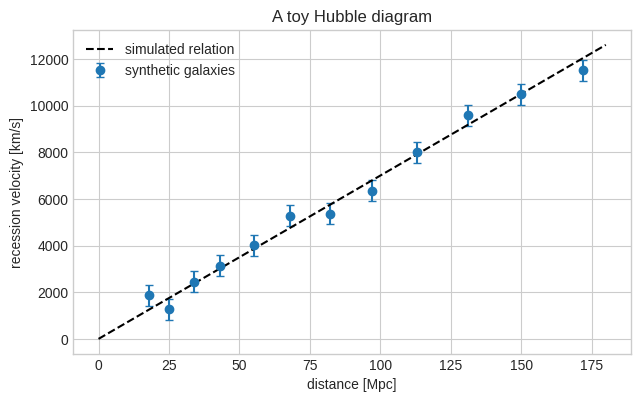
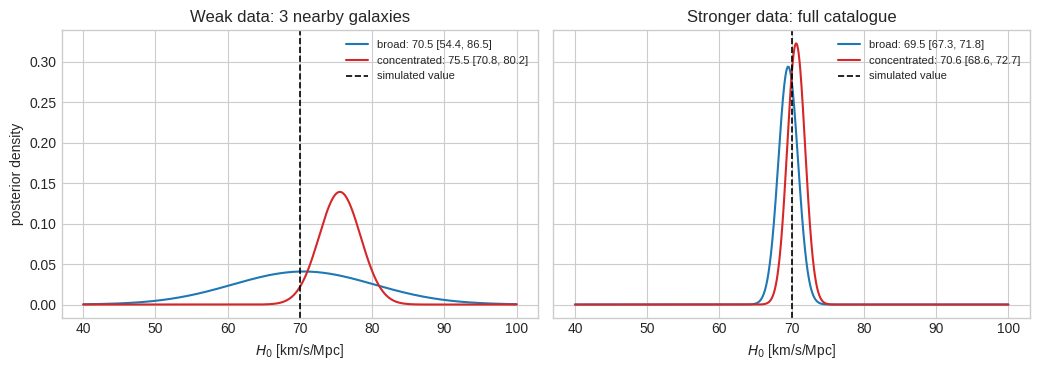
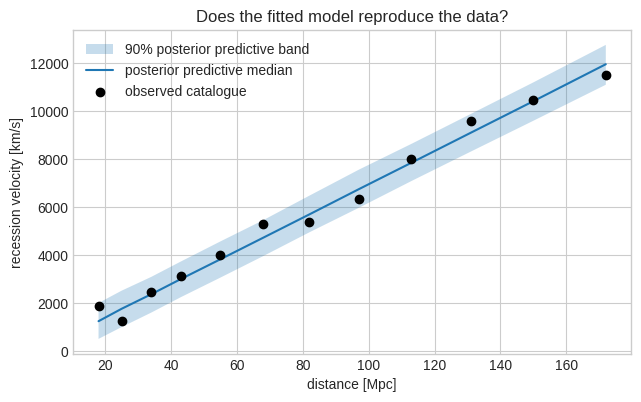

Write the Python code that produced these figures, in order.
# ---
# jupyter:
#   jupytext:
#     text_representation:
#       extension: .py
#       format_name: percent
#       format_version: '1.3'
#       jupytext_version: 1.19.5
#   kernelspec:
#     display_name: Python 3
#     language: python
#     name: python3
# ---

# %% [markdown]
# <!-- colab-badge-top -->
# [![Open In Colab](https://colab.research.google.com/assets/colab-badge.svg)](https://githubtocolab.com/nz-gravity/FQCP2026_GW_data_analysis/blob/main/notebooks/01d_hubble_prior_sensitivity.ipynb)

# %% [markdown]
# # Extension lab: a small Hubble-law inference
#
# **FQCP 2026 · Prior sensitivity outside gravitational-wave astronomy**
#
# This optional notebook uses a synthetic nearby-galaxy catalogue to answer one
# question: **when does the prior visibly affect the posterior?** Everything is
# computed on a one-dimensional grid, so the statistical idea is not hidden by
# a sampler.
#
# > **Teaching boundary**
# >
# > This is not a measurement of the Hubble constant. Real analyses must build
# > and calibrate a distance ladder, model distance and redshift uncertainties,
# > peculiar velocities, selection effects, and population structure. Here the
# > distances are treated as exact and every galaxy has the same known velocity
# > scatter.

# %% [markdown]
# ## 1. From a science question to a model
#
# At low redshift, the Hubble law is approximately
#
# $$
# v_i = H_0 d_i + \epsilon_i,
# $$
#
# where $d_i$ is distance in Mpc, $v_i$ is recession velocity in km/s, and
# $H_0$ has units km/s/Mpc. We use
#
# $$
# \epsilon_i\sim\mathcal N(0,\sigma_v^2)
# $$
#
# as a deliberately simple model for measurement noise and galaxy-to-galaxy
# peculiar motion.
#
# | Bayesian piece | In this notebook |
# | --- | --- |
# | parameter | $H_0$ |
# | data | synthetic $(d_i,v_i)$ pairs |
# | likelihood | independent Gaussian velocity residuals |
# | prior | either broad or concentrated above the simulated value |
# | check | do posterior predictions cover the observed velocities? |

# %%
import numpy as np
import matplotlib.pyplot as plt

rng = np.random.default_rng(20260905)
plt.style.use("seaborn-v0_8-whitegrid")

H0_SIMULATED = 70.0  # km/s/Mpc
SIGMA_V = 450.0  # km/s; deliberately large enough to make the small sample weak

distance = np.array([18, 25, 34, 43, 55, 68, 82, 97, 113, 131, 150, 172.0])
velocity = H0_SIMULATED * distance + rng.normal(0, SIGMA_V, distance.size)

fig, ax = plt.subplots(figsize=(7.2, 4.2))
ax.errorbar(
    distance,
    velocity,
    yerr=SIGMA_V,
    fmt="o",
    capsize=3,
    label="synthetic galaxies",
)
distance_line = np.linspace(0, 180, 200)
ax.plot(
    distance_line,
    H0_SIMULATED * distance_line,
    "k--",
    label="simulated relation",
)
ax.set(
    xlabel="distance [Mpc]",
    ylabel="recession velocity [km/s]",
    title="A toy Hubble diagram",
)
ax.legend()
plt.show()

# %% [markdown]
# ## 2. Likelihood, two priors, one posterior grid
#
# We compare:
#
# - a broad uniform prior on $40\leq H_0\leq100$;
# - a concentrated Gaussian prior centred at $76$ with width $3$ km/s/Mpc.
#
# The second prior is intentionally offset from the simulated value. These are
# **teaching choices**, not summaries of any real $H_0$ measurement.

# %%
h0_grid = np.linspace(40.0, 100.0, 2001)

broad_prior = np.ones_like(h0_grid)
concentrated_prior = np.exp(-0.5 * ((h0_grid - 76.0) / 3.0) ** 2)


def normalise(density):
    return density / np.trapezoid(density, h0_grid)


broad_prior = normalise(broad_prior)
concentrated_prior = normalise(concentrated_prior)


def posterior_for(sample_size, prior):
    selected_distance = distance[:sample_size]
    selected_velocity = velocity[:sample_size]
    residual = selected_velocity[:, None] - selected_distance[:, None] * h0_grid
    log_likelihood = -0.5 * np.sum(
        (residual / SIGMA_V) ** 2 + np.log(2 * np.pi * SIGMA_V**2), axis=0
    )
    unnormalised = np.exp(log_likelihood - log_likelihood.max()) * prior
    return normalise(unnormalised)


def quantiles(density, probabilities=(0.05, 0.5, 0.95)):
    increments = 0.5 * (density[:-1] + density[1:]) * np.diff(h0_grid)
    cdf = np.r_[0.0, np.cumsum(increments)]
    cdf /= cdf[-1]
    return np.interp(probabilities, cdf, h0_grid)


posteriors = {
    (3, "broad"): posterior_for(3, broad_prior),
    (3, "concentrated"): posterior_for(3, concentrated_prior),
    (distance.size, "broad"): posterior_for(distance.size, broad_prior),
    (distance.size, "concentrated"): posterior_for(
        distance.size, concentrated_prior
    ),
}

# %% [markdown]
# **Predict before plotting:** in which panel should the two posterior curves
# differ more: three nearby galaxies or the full catalogue?

# %%
fig, axes = plt.subplots(1, 2, figsize=(10.5, 3.8), sharey=True)
for ax, sample_size, title in [
    (axes[0], 3, "Weak data: 3 nearby galaxies"),
    (axes[1], distance.size, "Stronger data: full catalogue"),
]:
    for prior_name, color in [("broad", "C0"), ("concentrated", "C3")]:
        density = posteriors[(sample_size, prior_name)]
        lower, median, upper = quantiles(density)
        ax.plot(
            h0_grid,
            density,
            color=color,
            label=f"{prior_name}: {median:.1f} [{lower:.1f}, {upper:.1f}]",
        )
    ax.axvline(H0_SIMULATED, color="k", ls="--", lw=1.2, label="simulated value")
    ax.set(xlabel=r"$H_0$ [km/s/Mpc]", title=title)
    ax.legend(fontsize=8)
axes[0].set_ylabel("posterior density")
fig.tight_layout()
plt.show()

for sample_size in (3, distance.size):
    print(f"Using {sample_size} galaxies")
    for prior_name in ("broad", "concentrated"):
        lower, median, upper = quantiles(posteriors[(sample_size, prior_name)])
        print(
            f"  {prior_name:12s}: median {median:5.1f}; "
            f"90% interval [{lower:5.1f}, {upper:5.1f}]"
        )

# %% [markdown]
# The weak-data posteriors retain visibly different information from the two
# priors. With the full catalogue the likelihood is narrower, so the same prior
# disagreement matters less—but it need not disappear completely.
#
# That is the useful prior-sensitivity question: **would a scientifically
# plausible change of prior alter the conclusion at the information level of
# the actual data?** Showing several priors is a diagnostic; choosing only the
# broadest one is not automatically more objective.

# %% [markdown]
# ## 3. Check the model in data space
#
# A narrow posterior is not enough. We draw posterior values of $H_0$, simulate
# new velocities with the assumed scatter, and compare their 90% predictive band
# with the catalogue.

# %%
full_posterior = posteriors[(distance.size, "broad")]
h0_draws = rng.choice(h0_grid, size=3000, p=full_posterior / full_posterior.sum())
replicated_velocity = (
    h0_draws[:, None] * distance[None, :]
    + rng.normal(0, SIGMA_V, size=(h0_draws.size, distance.size))
)
predictive_lower, predictive_median, predictive_upper = np.quantile(
    replicated_velocity, [0.05, 0.5, 0.95], axis=0
)

fig, ax = plt.subplots(figsize=(7.2, 4.2))
ax.fill_between(
    distance,
    predictive_lower,
    predictive_upper,
    alpha=0.25,
    label="90% posterior predictive band",
)
ax.plot(distance, predictive_median, label="posterior predictive median")
ax.scatter(distance, velocity, color="k", zorder=3, label="observed catalogue")
ax.set(
    xlabel="distance [Mpc]",
    ylabel="recession velocity [km/s]",
    title="Does the fitted model reproduce the data?",
)
ax.legend()
plt.show()

inside = np.mean((velocity >= predictive_lower) & (velocity <= predictive_upper))
print(f"Observed points inside the pointwise 90% predictive band: {inside:.0%}")

# %% [markdown]
# This plot checks the simplified model against the type of data it claims to
# generate. With only 12 fitted points, the fraction inside a pointwise 90% band
# need not equal exactly 90%; this is a visual model check, not a coverage study.
# It does not validate the omitted distance ladder or turn the toy calculation
# into a cosmological result.

# %% [markdown]
# ## 4. Your turn: make the data less informative
#
# Increase `SIGMA_V` from 450 to 900 km/s and rerun Sections 1--3.
#
# - Do the 90% intervals widen?
# - Does the difference between priors grow or shrink?
# - Does collecting more galaxies still help when each one is noisier?

# %%
# Change one assumption, then rerun the posterior cells above.
trial_sigma_v = 900.0
print("Trial scatter:", trial_sigma_v, "km/s")

# %% [markdown]
# <details><summary>Hint</summary>
#
# The likelihood function currently reads the global `SIGMA_V`. Either change
# that value and rerun, or add `sigma_v` as an argument to `posterior_for`.
# Keep the catalogue fixed so that you change only the assumed information per
# galaxy.
#
# </details>

# %% [markdown]
# ## Takeaways
#
# - A posterior combines prior and likelihood; it does not erase the prior by
#   definition.
# - Prior sensitivity is strongest when the likelihood is weak or when the prior
#   is concentrated near a competing value.
# - More informative data usually reduce reasonable prior sensitivity, but that
#   is something to demonstrate, not assume.
# - Posterior predictive checks ask whether the fitted model can reproduce data;
#   they test a different question from posterior width.
# - A transparent toy can teach the workflow, but its posterior is not a
#   scientific measurement of $H_0$.

# %% [markdown]
# ## Read or try next
#
# - [Gelman et al., *Bayesian Workflow*](https://arxiv.org/abs/2011.01808)
#   gives the broader model-building, checking, and revision cycle.
# - [Simpson et al., *Penalising Model Component Complexity*](https://doi.org/10.1214/16-STS576)
#   develops a principled route to weakly informative priors.
# - [*Bayesian Data Analysis*](https://sites.stat.columbia.edu/gelman/book/),
#   especially Chapters 5 and 6, develops hierarchical models and predictive
#   checking beyond this one-parameter example.

# %% [markdown]
# <!-- colab-badge-next -->
# Next: [![Open In Colab](https://colab.research.google.com/assets/colab-badge.svg)](https://githubtocolab.com/nz-gravity/FQCP2026_GW_data_analysis/blob/main/notebooks/02_lvk_signals_injections.ipynb)
